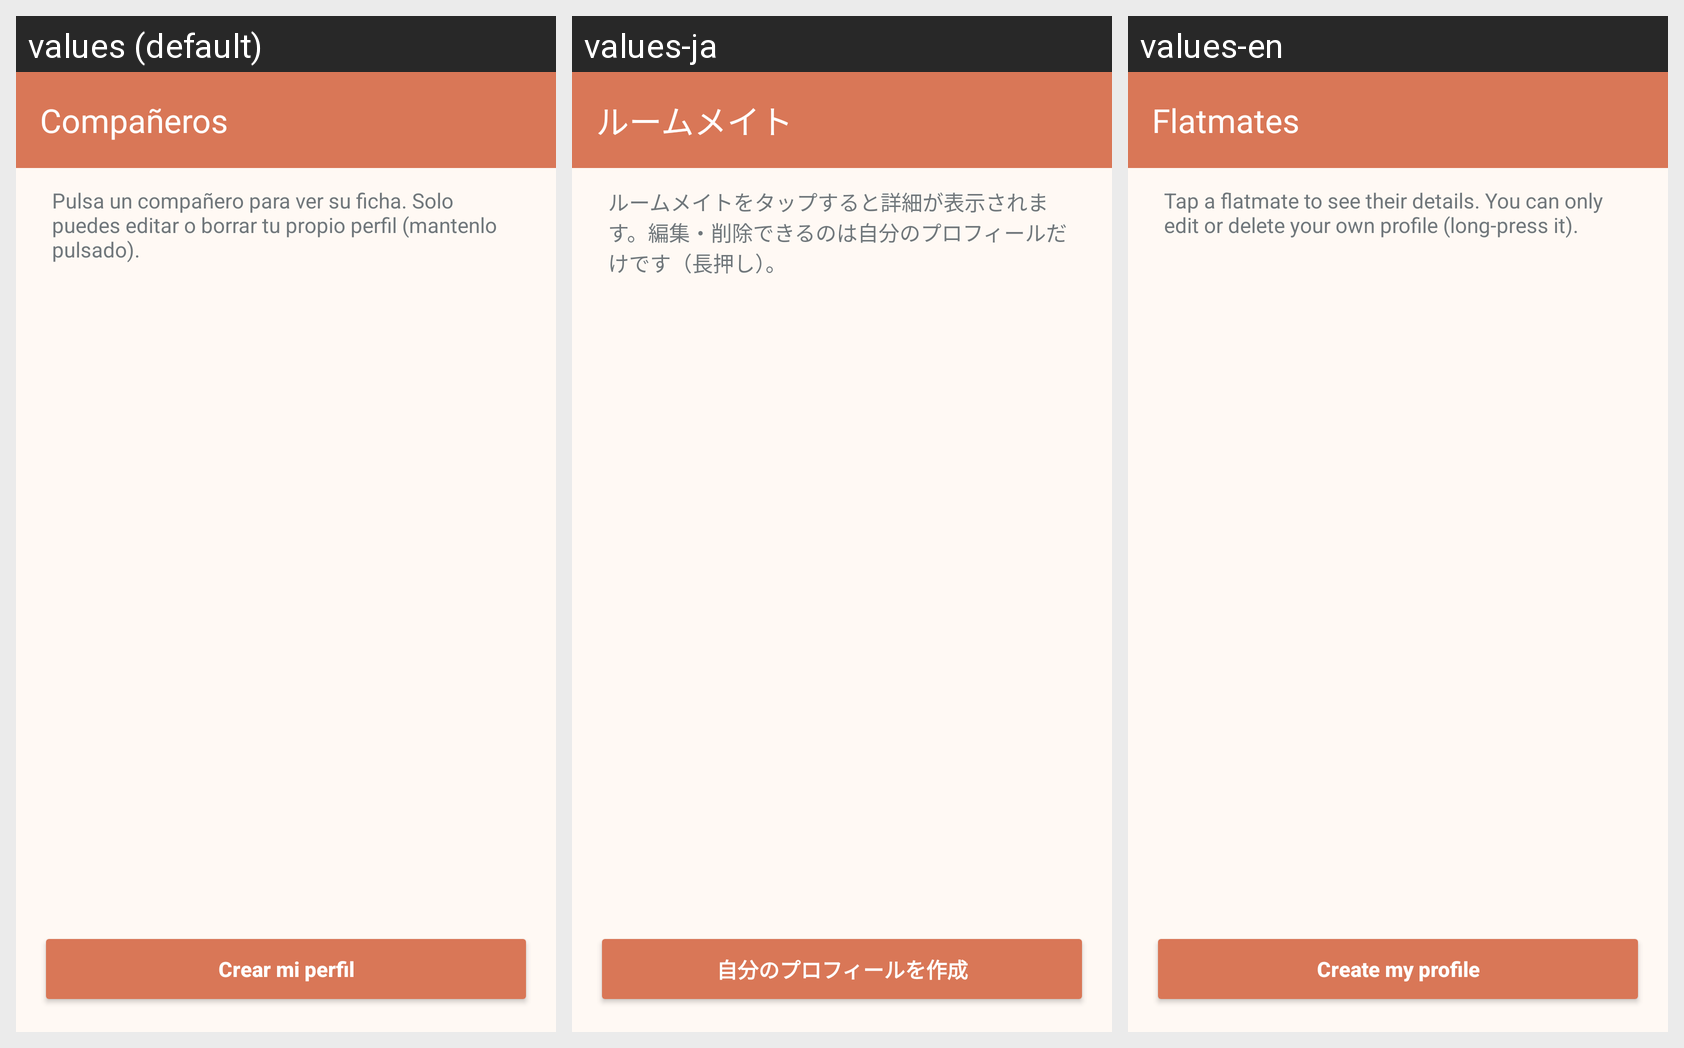

Here is an Android app screen in its default locale and in the app's own translations. Write out the translated-string differences for the strings that appear on this screen.
Android screen res/layout/activity_companeros.xml rendered under 3 locales, left to right: values (default), values-ja, values-en. Device: Nexus 5 (rendered at 1080×1920; each locale shown at half size, 540×960, under a caption strip naming it); theme Theme.RoomMate.
Strings drawn on this screen, with the default value and each locale's value (text and hints the layout hard-codes, and strings that could not be matched under every locale, appear in the picture but are not listed):

companeros
  values: Compañeros
  values-ja: ルームメイト
  values-en: Flatmates

subtitulo_companeros
  values: Pulsa un compañero para ver su ficha. Solo puedes editar o borrar tu propio perfil (mantenlo pulsado).
  values-ja: ルームメイトをタップすると詳細が表示されます。編集・削除できるのは自分のプロフィールだけです（長押し）。
  values-en: Tap a flatmate to see their details. You can only edit or delete your own profile (long-press it).

crear_mi_perfil
  values: Crear mi perfil
  values-ja: 自分のプロフィールを作成
  values-en: Create my profile
